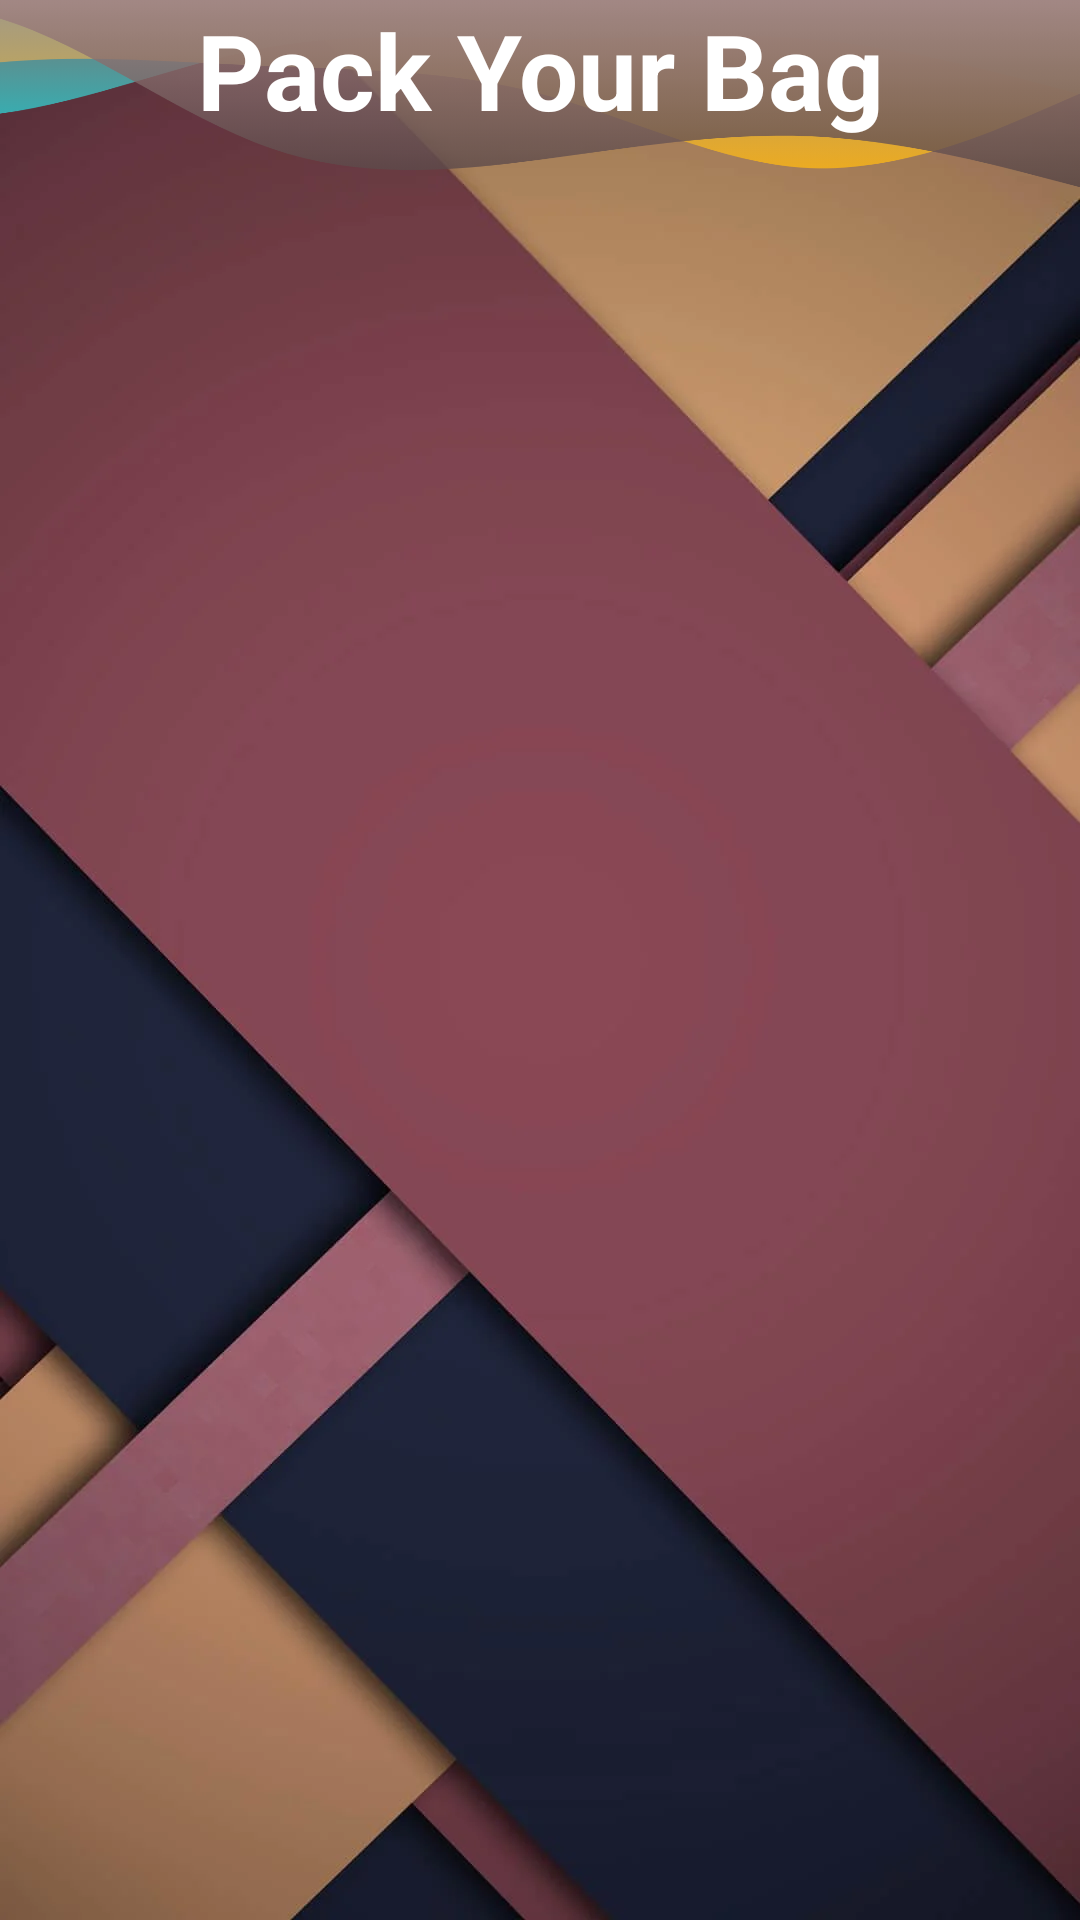

Produce the Android XML layout that renders to this screen, including the resource entries it uses.
<!-- AndroidManifest.xml: application theme Theme.PackYourBag -->
<!-- res/layout/activity_main.xml -->
<?xml version="1.0" encoding="utf-8"?>
<RelativeLayout xmlns:android="http://schemas.android.com/apk/res/android"
    xmlns:tools="http://schemas.android.com/tools"
    android:layout_width="match_parent"
    android:layout_height="match_parent"
    android:orientation="vertical"
    android:background="@drawable/background3"
    tools:context=".MainActivity">

    <TextView
        android:id="@+id/txtTitle"
        android:layout_width="match_parent"
        android:layout_height="80dp"
        android:layout_centerHorizontal="true"
        android:background="@drawable/wave2"
        android:text="Pack Your Bag"
        android:textAlignment="center"
        android:textColor="@color/white"
        android:textSize="35sp"
        android:textStyle="bold" />

    <androidx.recyclerview.widget.RecyclerView
        android:id="@+id/recyclerView"
        android:layout_width="match_parent"
        android:layout_height="match_parent"
        android:layout_below="@+id/txtTitle"/>

</RelativeLayout>
<!-- resources referenced by this layout -->
<resources>
  <color name="white">#FFFFFFFF</color>
  <!-- drawable background3: jpeg bitmap (drawable, 23974 bytes) -->
  <!-- drawable wave2: png bitmap (drawable, 43820 bytes) -->
  <style name="Theme.PackYourBag" parent="Theme.MaterialComponents.Light.DarkActionBar">
          
          <item name="colorPrimary">@color/purple_500</item>
          <item name="colorPrimaryVariant">@color/purple_700</item>
          <item name="colorOnPrimary">@color/white</item>
  
          
          <item name="colorSecondary">@color/teal_200</item>
          <item name="colorSecondaryVariant">@color/teal_700</item>
          <item name="colorOnSecondary">@color/black</item>
  
          
          <item name="android:statusBarColor">?attr/colorPrimaryVariant</item>
      </style>
  <color name="purple_500">#03A9F4</color>
  <color name="purple_700">#2670AA</color>
  <color name="teal_200">#FF03DAC5</color>
  <color name="teal_700">#FF018786</color>
  <color name="black">#FF000000</color>
</resources>
